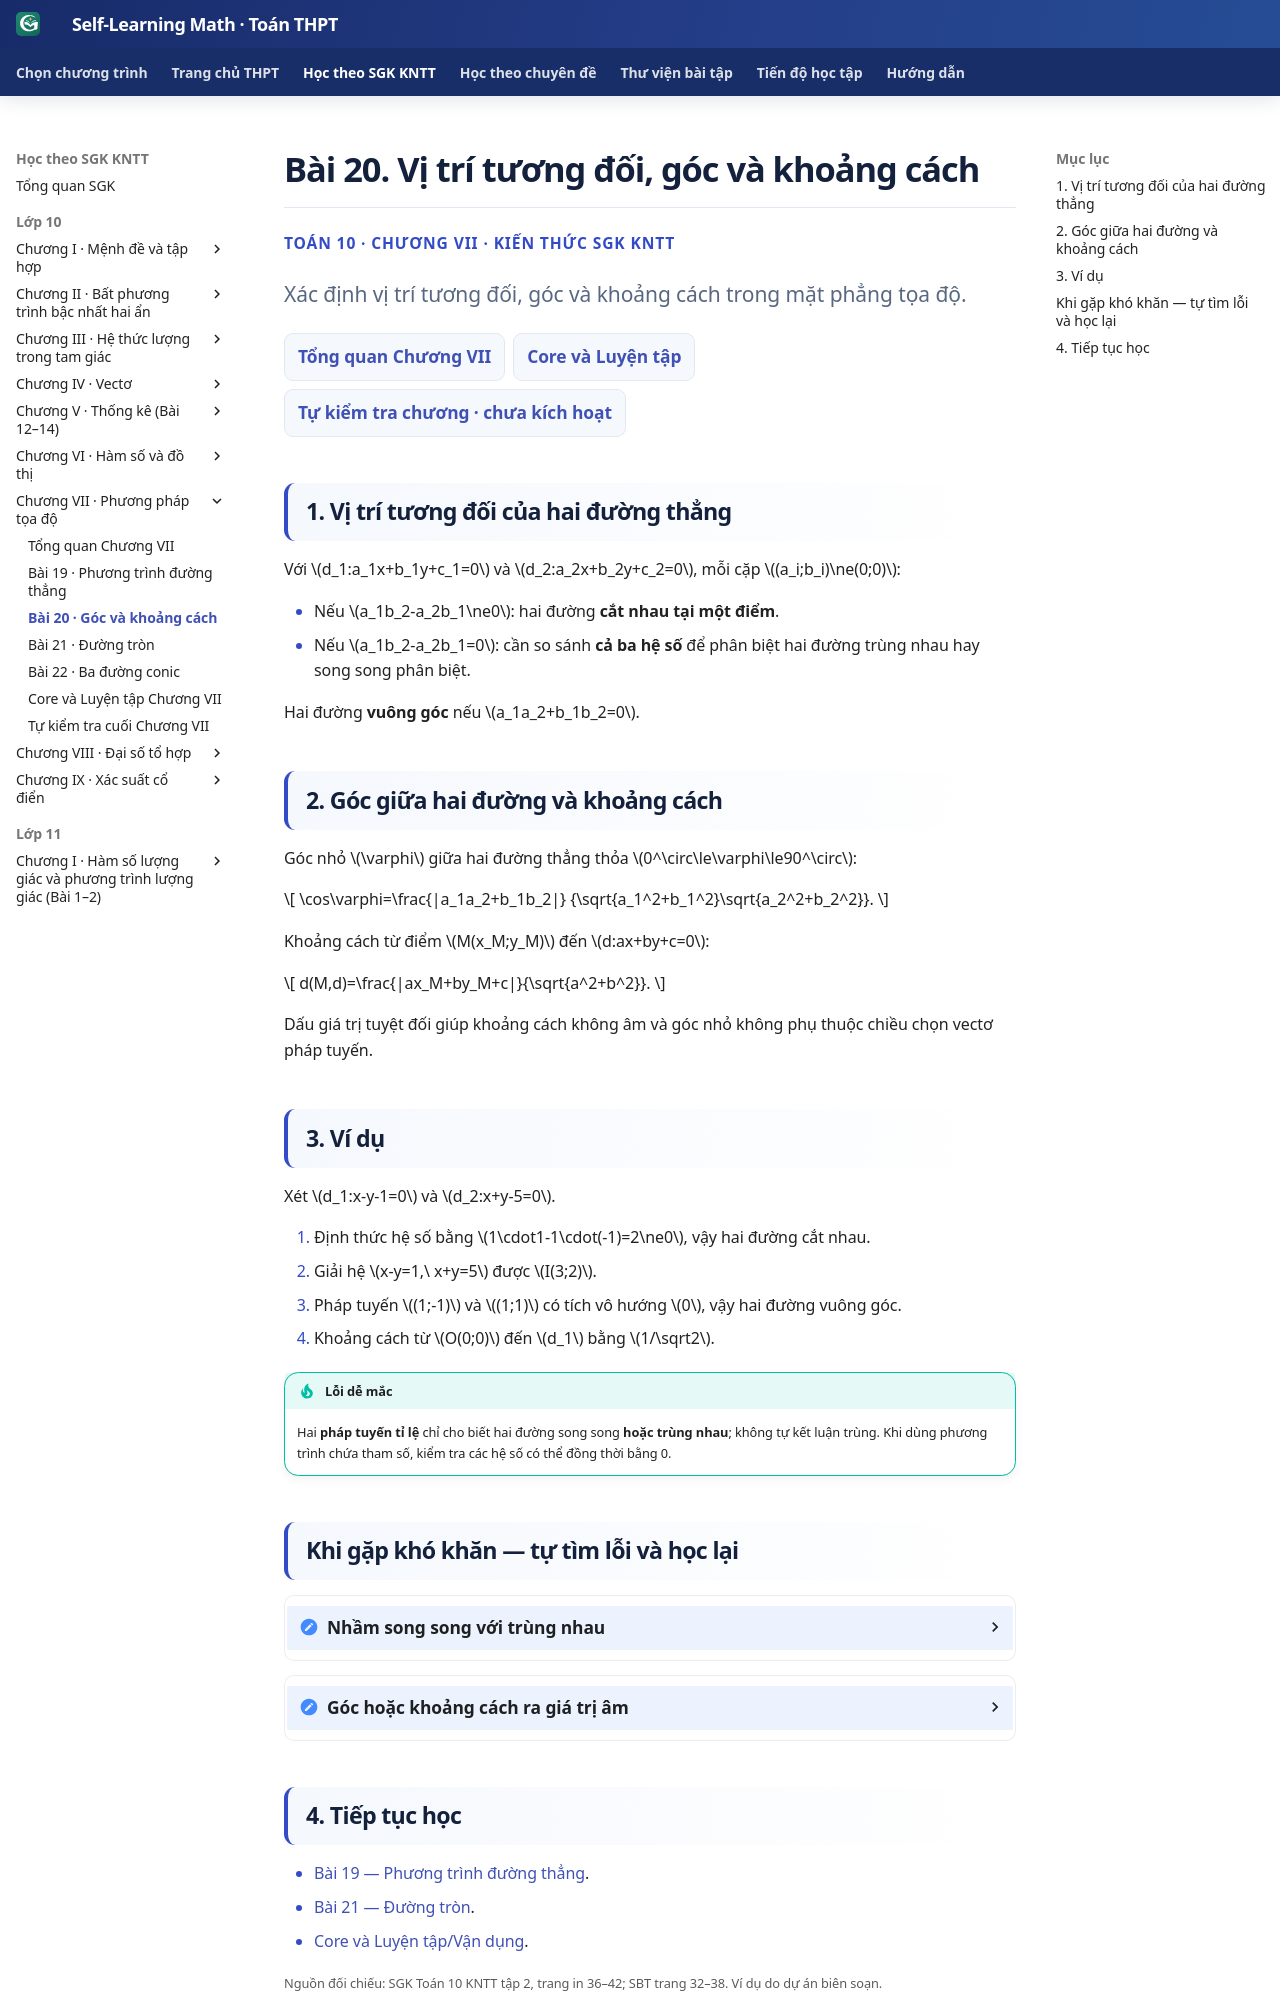

repository: TMA2015/roadmap-toan-thcs · page: thpt-preview/sgk/chuong-vii/bai-20/index.html · generator: mkdocs

# Bài 20. Vị trí tương đối, góc và khoảng cách

<div class="thpt-r4-screen" data-thpt-r4>
<p class="thpt-r4-eyebrow">TOÁN 10 · CHƯƠNG VII · KIẾN THỨC SGK KNTT</p>
<p class="thpt-r4-lead">Xác định vị trí tương đối, góc và khoảng cách trong mặt phẳng tọa độ.</p>
<nav class="thpt-r4-lesson-tabs" aria-label="Điều hướng học Toán 10 Chương VII"><a href="../">Tổng quan Chương VII</a><a href="../luyen-tap/">Core và Luyện tập</a><a href="../tu-kiem-tra-chuong/">Tự kiểm tra chương · chưa kích hoạt</a></nav>
</div>

## 1. Vị trí tương đối của hai đường thẳng

Với \(d_1:a_1x+b_1y+c_1=0\) và \(d_2:a_2x+b_2y+c_2=0\), mỗi cặp \((a_i;b_i)\ne(0;0)\):

- Nếu \(a_1b_2-a_2b_1\ne0\): hai đường **cắt nhau tại một điểm**.
- Nếu \(a_1b_2-a_2b_1=0\): cần so sánh **cả ba hệ số** để phân biệt hai đường trùng nhau hay song song phân biệt.

Hai đường **vuông góc** nếu \(a_1a_2+b_1b_2=0\).

## 2. Góc giữa hai đường và khoảng cách

Góc nhỏ \(\varphi\) giữa hai đường thẳng thỏa \(0^\circ\le\varphi\le90^\circ\):

\[
\cos\varphi=\frac{|a_1a_2+b_1b_2|}
{\sqrt{a_1^2+b_1^2}\sqrt{a_2^2+b_2^2}}.
\]

Khoảng cách từ điểm \(M(x_M;y_M)\) đến \(d:ax+by+c=0\):

\[
d(M,d)=\frac{|ax_M+by_M+c|}{\sqrt{a^2+b^2}}.
\]

Dấu giá trị tuyệt đối giúp khoảng cách không âm và góc nhỏ không phụ thuộc chiều chọn vectơ pháp tuyến.

## 3. Ví dụ

Xét \(d_1:x-y-1=0\) và \(d_2:x+y-5=0\).

1. Định thức hệ số bằng \(1\cdot1-1\cdot(-1)=2\ne0\), vậy hai đường cắt nhau.
2. Giải hệ \(x-y=1,\ x+y=5\) được \(I(3;2)\).
3. Pháp tuyến \((1;-1)\) và \((1;1)\) có tích vô hướng \(0\), vậy hai đường vuông góc.
4. Khoảng cách từ \(O(0;0)\) đến \(d_1\) bằng \(1/\sqrt2\).

!!! tip "Lỗi dễ mắc"
    Hai **pháp tuyến tỉ lệ** chỉ cho biết hai đường song song **hoặc trùng nhau**; không tự kết luận trùng. Khi dùng phương trình chứa tham số, kiểm tra các hệ số có thể đồng thời bằng 0.
